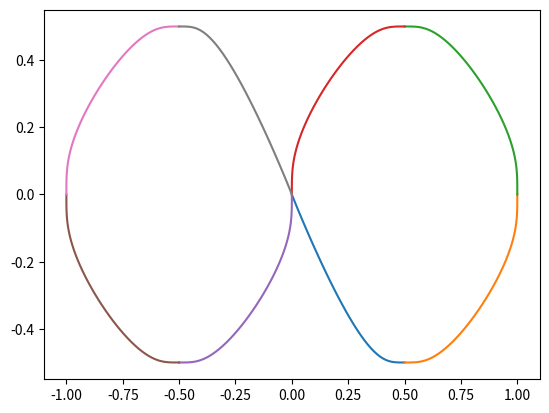
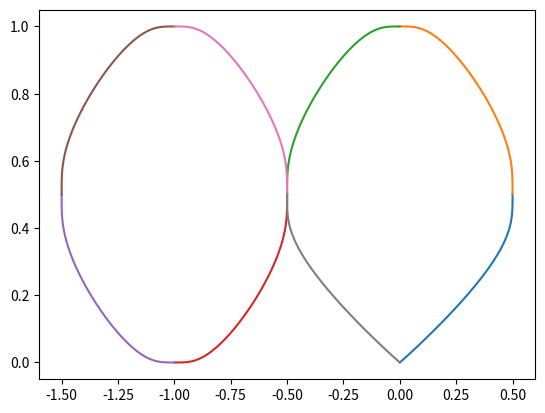
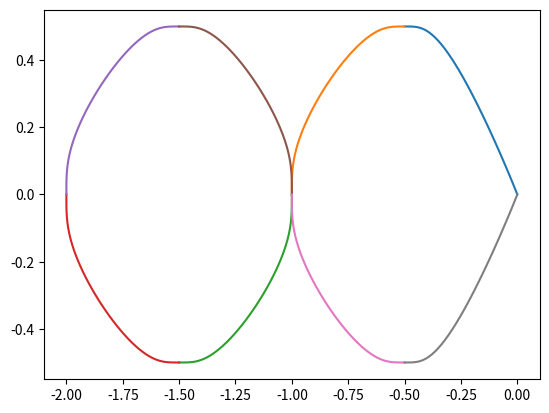
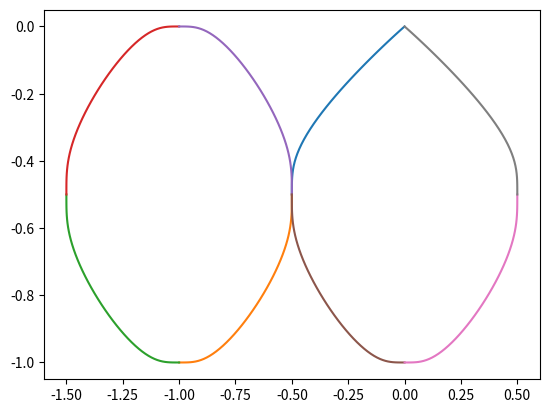

Here is the Python script that generated these plots, in order:
import numpy as np
import matplotlib.pyplot as plt
from math import factorial as fact
import json

## Set-up (can be easily changed to adjust problem) ##
trajectories = 8  # total number of trajectory legs
num_BCs = 8  # number of boundary conditions
drones = 4
# Define IC's (or b matrix)
IC_x = np.zeros((drones, trajectories * num_BCs))
IC_y = np.zeros((drones, trajectories * num_BCs))
# IC Matrix: [p(0),p1(0),p'(0),p1'(0),p''(0),p1''(0),p'''(0),p1'''(0)]
## Drone 0
ICx0 = np.transpose([0,.5,0,.5,0,0,0,0]) ## Trajectory 0's ICs
ICx1 = np.transpose([.5,1,.5,0,0,0,0,0])
ICx2 = np.transpose([1,.5,0,-.5,0,0,0,0])
ICx3 = np.transpose([.5,0,-.5,0,0,0,0,0])
ICx4 = np.transpose([0,-.5,0,-.5,0,0,0,0])
ICx5 = np.transpose([-.5,-1,-.5,0,0,0,0,0])
ICx6 = np.transpose([-1,-.5,0,.5,0,0,0,0])
ICx7 = np.transpose([-.5,0,.5,0,0,0,0,0])
IC_x[0][:] = np.concatenate((ICx0,ICx1,ICx2,ICx3,ICx4,ICx5,ICx6,ICx7))

#-----------------y traj-------------------#
ICy0 = np.transpose([0,-.5,0,0,0,0,0,0]) ## Trajectory 0's ICs
ICy1 = np.transpose([-.5,0,0,.5,0,0,0,0])
ICy2 = np.transpose([0,.5,.5,0,0,0,0,0])
ICy3 = np.transpose([.5,0,0,-.5,0,0,0,0])
ICy4 = np.transpose([0,-.5,-.5,0,0,0,0,0])
ICy5 = np.transpose([-.5,0,0,.5,0,0,0,0])
ICy6 = np.transpose([0,.5,.5,0,0,0,0,0])
ICy7 = np.transpose([.5,0,0,0,0,0,0,0])
IC_y[0][:]  = np.concatenate((ICy0,ICy1,ICy2,ICy3,ICy4,ICy5,ICy6,ICy7))

## Drone 1
ICx0 = np.transpose([0,.5,0,0,0,0,0,0]) ## Trajectory 0's ICs
ICx1 = np.transpose([.5,0,0,-.5,0,0,0,0])
ICx2 = np.transpose([0,-.5,-.5,0,0,0,0,0])
ICx3 = np.transpose([-.5,-1,0,-.5,0,0,0,0])
ICx4 = np.transpose([-1,-1.5,-.5,0,0,0,0,0])
ICx5 = np.transpose([-1.5,-1,0,.5,0,0,0,0])
ICx6 = np.transpose([-1,-.5,.5,0,0,0,0,0])
ICx7 = np.transpose([-.5,0,0,0,0,0,0,0])
IC_x[1][:] = np.concatenate((ICx0,ICx1,ICx2,ICx3,ICx4,ICx5,ICx6,ICx7))

#-----------------y traj-------------------#
ICy0 = np.transpose([0,.5,0,.5,0,0,0,0]) ## Trajectory 0's ICs
ICy1 = np.transpose([.5,1,.5,0,0,0,0,0])
ICy2 = np.transpose([1,.5,0,-.5,0,0,0,0])
ICy3 = np.transpose([.5,0,-.5,0,0,0,0,0])
ICy4 = np.transpose([0,.5,0,.5,0,0,0,0])
ICy5 = np.transpose([.5,1,.5,0,0,0,0,0])
ICy6 = np.transpose([1,.5,0,-.5,0,0,0,0])
ICy7 = np.transpose([.5,0,-.5,0,0,0,0,0])
IC_y[1][:]  = np.concatenate((ICy0,ICy1,ICy2,ICy3,ICy4,ICy5,ICy6,ICy7))

## Drone 2
ICx0 = np.transpose([0,-.5,0,-.5,0,0,0,0]) ## Trajectory 0's ICs
ICx1 = np.transpose([-.5,-1,-.5,0,0,0,0,0])
ICx2 = np.transpose([-1,-1.5,0,-.5,0,0,0,0])
ICx3 = np.transpose([-1.5,-2,-.5,0,0,0,0,0])
ICx4 = np.transpose([-2,-1.5,0,.5,0,0,0,0])
ICx5 = np.transpose([-1.5,-1,.5,0,0,0,0,0])
ICx6 = np.transpose([-1,-.5,0,.5,0,0,0,0])
ICx7 = np.transpose([-.5,0,.5,0,0,0,0,0])
IC_x[2][:] = np.concatenate((ICx0,ICx1,ICx2,ICx3,ICx4,ICx5,ICx6,ICx7))

#-----------------y traj-------------------#
ICy0 = np.transpose([0,.5,0,0,0,0,0,0]) ## Trajectory 0's ICs
ICy1 = np.transpose([.5,0,0,-.5,0,0,0,0])
ICy2 = np.transpose([0,-.5,-.5,0,0,0,0,0])
ICy3 = np.transpose([-.5,0,0,.5,0,0,0,0])
ICy4 = np.transpose([0,.5,.5,0,0,0,0,0])
ICy5 = np.transpose([.5,0,0,-.5,0,0,0,0])
ICy6 = np.transpose([0,-.5,-.5,0,0,0,0,0])
ICy7 = np.transpose([-.5,0,0,0,0,0,0,0])
IC_y[2][:]  = np.concatenate((ICy0,ICy1,ICy2,ICy3,ICy4,ICy5,ICy6,ICy7))

## Drone 3
ICx0 = np.transpose([0,-.5,0,0,0,0,0,0]) ## Trajectory 0's ICs
ICx1 = np.transpose([-.5,-1,0,-.5,0,0,0,0])
ICx2 = np.transpose([-1,-1.5,-.5,0,0,0,0,0])
ICx3 = np.transpose([-1.5,-1,0,.5,0,0,0,0])
ICx4 = np.transpose([-1,-.5,.5,0,0,0,0,0])
ICx5 = np.transpose([-.5,0,0,.5,0,0,0,0])
ICx6 = np.transpose([0,.5,.5,0,0,0,0,0])
ICx7 = np.transpose([.5,0,0,0,0,0,0,0])
IC_x[3][:] = np.concatenate((ICx0,ICx1,ICx2,ICx3,ICx4,ICx5,ICx6,ICx7))

#-----------------y traj-------------------#
ICy0 = np.transpose([0,-.5,0,-.5,0,0,0,0]) ## Trajectory 0's ICs
ICy1 = np.transpose([-.5,-1,-.5,0,0,0,0,0])
ICy2 = np.transpose([-1,-.5,0,.5,0,0,0,0])
ICy3 = np.transpose([-.5,0,.5,0,0,0,0,0])
ICy4 = np.transpose([0,-.5,0,-.5,0,0,0,0])
ICy5 = np.transpose([-.5,-1,-.5,0,0,0,0,0])
ICy6 = np.transpose([-1,-.5,0,.5,0,0,0,0])
ICy7 = np.transpose([-.5,0,.5,0,0,0,0,0])
IC_y[3][:]  = np.concatenate((ICy0,ICy1,ICy2,ICy3,ICy4,ICy5,ICy6,ICy7))

coeffs_x = np.zeros((drones, trajectories, trajectories))  # matrix to store solved coefficients
coeffs_y = np.zeros((drones, trajectories, trajectories))
A = np.zeros((8, 8))
for k in range(4):  # order of derivative
    for t in range(2):  # Time values are zero and 1 for every leg of the trajectory
        for i in range(k, 8):  # order of coefficient
            A[2 * k + t][i] = fact(i) / (fact(i - k)) * t ** (i - k)

# coeffs[rows: trajectory][columns: coeffs for column# term in polynomial]
for drone_num in range(drones):
    for leg in range(trajectories):
        c_x = np.linalg.inv(A).dot(IC_x[drone_num][leg * 8:leg * 8 + 8])
        c_y = np.linalg.inv(A).dot(IC_y[drone_num][leg * 8:leg * 8 + 8])

        for j in range(trajectories):
            coeffs_x[drone_num][leg][j] = c_x[j]
            coeffs_y[drone_num][leg][j] = c_y[j]

    T = np.linspace(0, 1)
    for leg in range(trajectories):
        x = 0
        y = 0
        for i in range(8):
            x += coeffs_x[drone_num][leg][i] * T ** i
            y += coeffs_y[drone_num][leg][i] * T ** i
        plt.figure(drone_num + 1)
        plt.plot(x, y)
        #plt.show()

    ## Create crazyflie data format
crazyflie_data = np.zeros((drones, trajectories, 34))

for drone_num in range(drones):
    for leg in range(trajectories):
        crazyflie_data[drone_num][leg][0] = 1
        for i in range(1, 9):
            crazyflie_data[drone_num][leg][i] = coeffs_x[drone_num][leg][i - 1]
            crazyflie_data[drone_num][leg][i + 8] = coeffs_y[drone_num][leg][i - 1]

data_dict = {
    'radio://0/100/250K/E7E7E7E703': {
        'trajectory_id': 0,
        'trajectory': crazyflie_data[0][:][:].tolist(),
        'duration': 1
    },

    'radio://0/100/250K/E7E7E7E705': {
        'trajectory_id': 1,
        'trajectory': crazyflie_data[1][:][:].tolist(),
        'duration': 1
    },

    'radio://0/100/250K/E7E7E7E708': {
        'trajectory_id': 2,
        'trajectory': crazyflie_data[2][:][:].tolist(),
        'duration': 1
    },

    'radio://0/100/250K/E7E7E7E709': {
        'trajectory_id': 3,
        'trajectory': crazyflie_data[3][:][:].tolist(),
        'duration': 1
    }

}

with open('data_dict.json', 'w') as f:
    json.dump(data_dict, f, indent=True)
